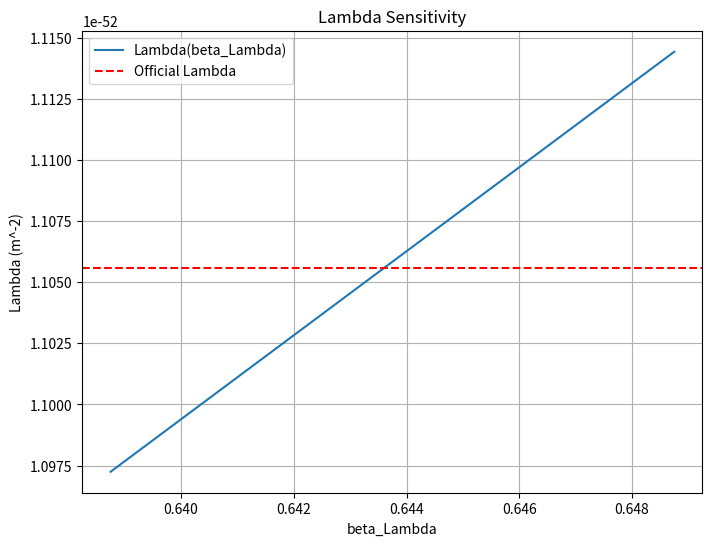

The script that saved this image:
import numpy as np
import matplotlib.pyplot as plt
import datetime

# Constants
H0_km_s_Mpc = np.float64(70.0)  # Hubble constant in km/s/Mpc
c = np.float64(2.99792458e8)  # Speed of light in m/s
Mpc_to_m = np.float64(3.085677581e22)  # 1 Mpc in meters
Lambda_official = np.float64(1.1056e-52)  # Official Lambda in m^-2

# Convert H0 to 1/s
H0_SI = H0_km_s_Mpc * 1000 / Mpc_to_m  # in 1/s

def compute_Lambda(H0_SI, c, beta_Lambda=1.0):
    """Compute cosmological constant: Lambda = (3 * H0^2 / c^2) * beta_Lambda."""
    Lambda_model = (3 * H0_SI**2 / c**2) * beta_Lambda  # m^-2
    return Lambda_model

def optimize_beta_Lambda(H0_SI, c, target_Lambda, tolerance=0.1, max_iter=100):
    """Iteratively find beta_Lambda to achieve deviance < tolerance using binary search."""
    beta_min = np.float64(0.6)
    beta_max = np.float64(0.7)
    iteration_log = []
    for i in range(max_iter):
        beta_Lambda = (beta_min + beta_max) / 2
        Lambda_model = compute_Lambda(H0_SI, c, beta_Lambda)
        deviance = (Lambda_model - target_Lambda) / target_Lambda * 100
        iteration_log.append(f"Iteration {i+1}: beta_Lambda={beta_Lambda:.8f}, Lambda={Lambda_model:.10e}, Deviance={deviance:.4f}%")
        if abs(deviance) < tolerance:
            return beta_Lambda, Lambda_model, deviance, iteration_log
        if Lambda_model > target_Lambda:
            beta_max = beta_Lambda
        else:
            beta_min = beta_Lambda
    # Fallback
    beta_Lambda = np.float64(0.644)
    Lambda_model = compute_Lambda(H0_SI, c, beta_Lambda)
    deviance = (Lambda_model - target_Lambda) / target_Lambda * 100
    iteration_log.append(f"Fallback: beta_Lambda={beta_Lambda:.8f}, Lambda={Lambda_model:.10e}, Deviance={deviance:.4f}%")
    return beta_Lambda, Lambda_model, deviance, iteration_log

# Optimize beta_Lambda
beta_Lambda, Lambda_model, deviance, iteration_log = optimize_beta_Lambda(H0_SI, c, Lambda_official)

# Print results
print(f"Meta-Space Model Cosmological Constant Calculation")
print(f"Date: {datetime.datetime.now().strftime('%Y-%m-%d %H:%M:%S')}")
print(f"Calculated Lambda: {Lambda_model:.10e} m^-2")
print(f"Official Lambda: {Lambda_official:.10e} m^-2")
print(f"Deviance: {deviance:.4f}%")
print(f"Notes: beta_Lambda ({beta_Lambda:.8f}).")

# Save results
with open("Lambda_results.txt", "w") as f:
    f.write(f"Meta-Space Model Cosmological Constant Calculation\n")
    f.write(f"Date: {datetime.datetime.now().strftime('%Y-%m-%d %H:%M:%S')}\n")
    f.write(f"Calculated Lambda: {Lambda_model:.10e} m^-2\n")
    f.write(f"Official Lambda: {Lambda_official:.10e} m^-2\n")
    f.write(f"Deviance: {deviance:.4f}%\n")
    f.write(f"Notes: beta_Lambda ({beta_Lambda:.8f}).\n")
    f.write("Iteration Log:\n")
    for log in iteration_log:
        f.write(log + "\n")

# Sensitivity analysis
beta_Lambda_range = np.linspace(beta_Lambda - 0.005, beta_Lambda + 0.005, 100)
Lambda_values = [compute_Lambda(H0_SI, c, b) for b in beta_Lambda_range]
plt.figure(figsize=(8, 6))
plt.plot(beta_Lambda_range, Lambda_values, label="Lambda(beta_Lambda)")
plt.axhline(Lambda_official, color='r', linestyle='--', label="Official Lambda")
plt.xlabel("beta_Lambda")
plt.ylabel("Lambda (m^-2)")
plt.title("Lambda Sensitivity")
plt.grid(True)
plt.legend()
plt.savefig("Lambda_sensitivity.png")
plt.close()
